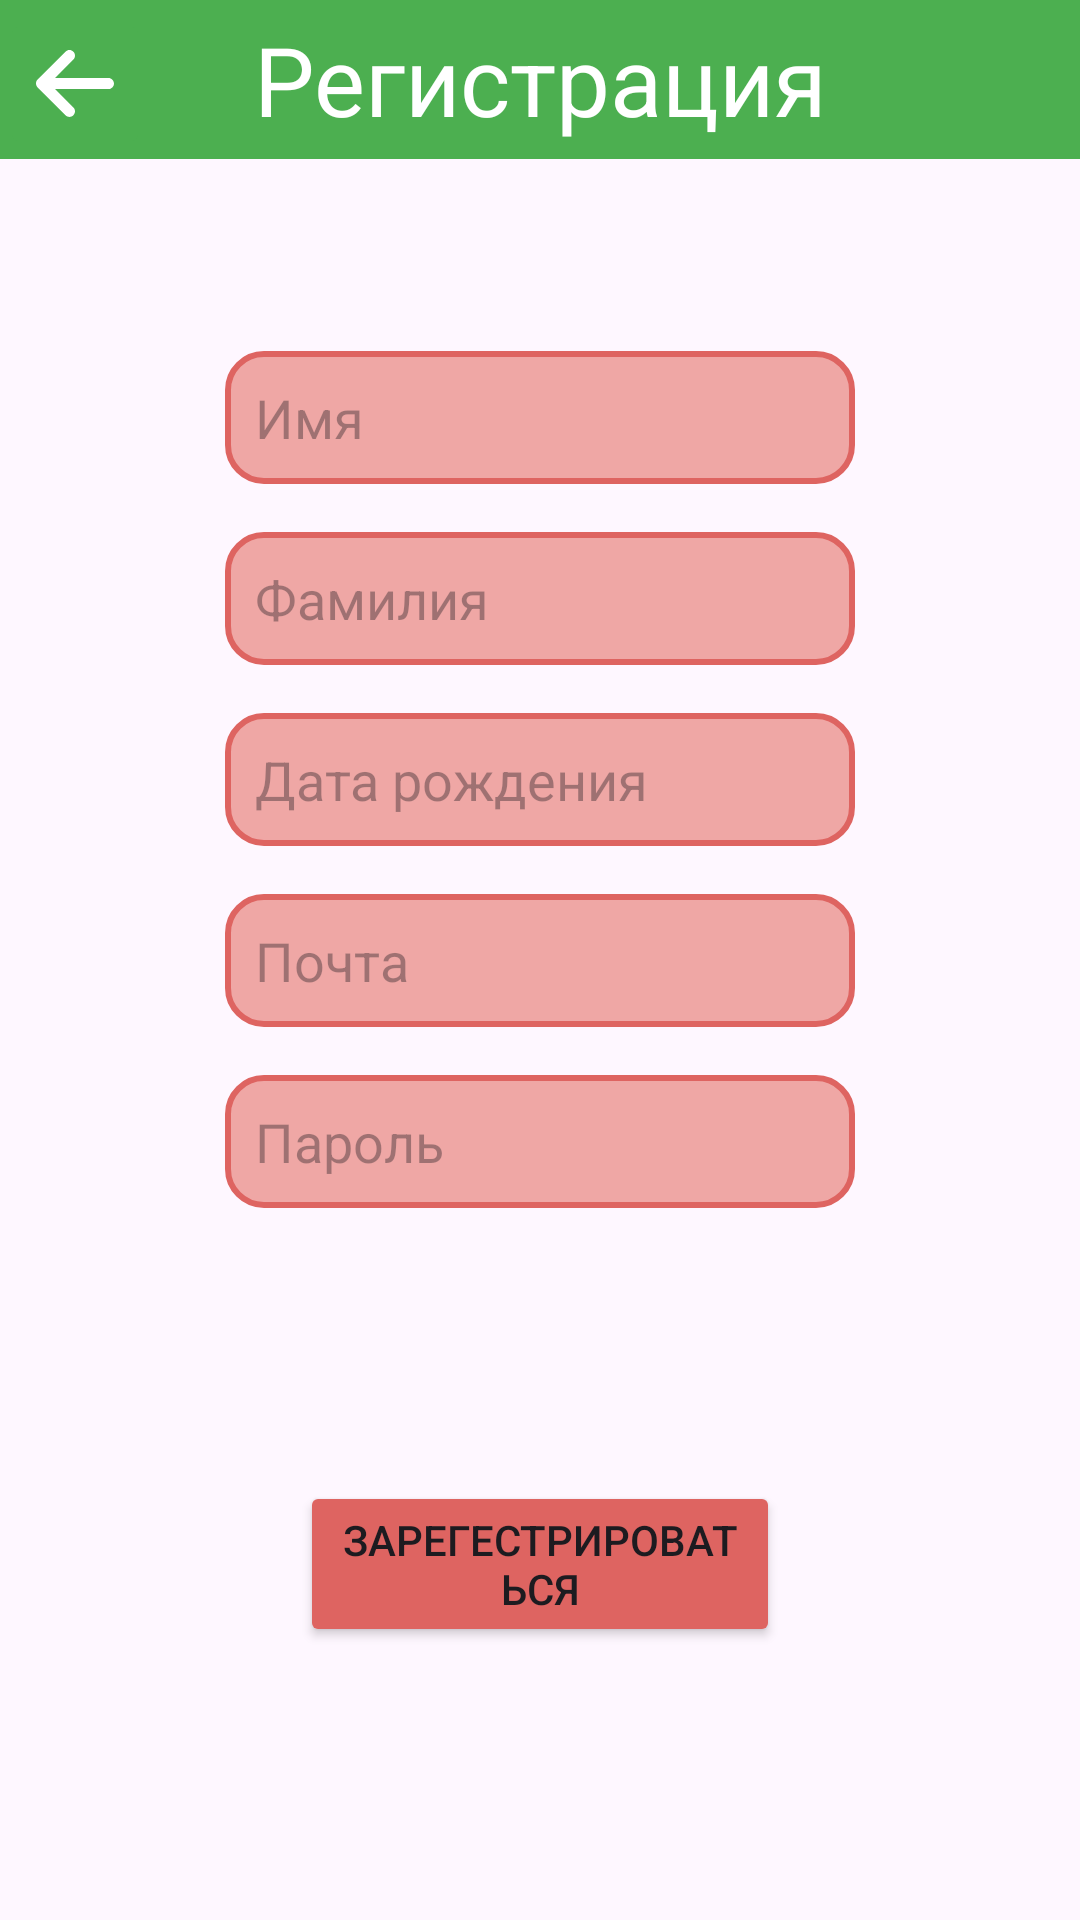

Write the Android layout XML for this screen, with the resource values it uses.
<!-- AndroidManifest.xml: application theme Theme.MyApplication -->
<!-- res/layout/activity_registration.xml -->
<?xml version="1.0" encoding="utf-8"?>
<androidx.constraintlayout.widget.ConstraintLayout xmlns:android="http://schemas.android.com/apk/res/android"
    xmlns:app="http://schemas.android.com/apk/res-auto"
    xmlns:tools="http://schemas.android.com/tools"
    android:layout_width="match_parent"
    android:layout_height="match_parent"
    tools:context=".RegistrationActivity">

    <TextView
        android:id="@+id/text_header"
        android:layout_width="match_parent"
        android:layout_height="wrap_content"
        android:background="@color/green"
        android:padding="5sp"
        android:text="@string/app_registration"
        android:textSize="32sp"
        android:textAlignment="center"
        android:textColor="@color/white"
        app:layout_constraintEnd_toEndOf="parent"
        app:layout_constraintStart_toStartOf="parent"
        app:layout_constraintTop_toTopOf="parent" />

    <ImageButton
        android:id="@+id/imageButton4"
        android:layout_width="50dp"
        android:layout_height="50dp"
        android:backgroundTint="@color/green"
        android:hapticFeedbackEnabled="false"
        android:onClick="onClickRegExit"
        android:scaleType="centerInside"
        android:soundEffectsEnabled="false"
        app:layout_constraintBottom_toBottomOf="@+id/text_header"
        app:layout_constraintStart_toStartOf="parent"
        app:layout_constraintTop_toTopOf="@+id/text_header"
        app:layout_constraintVertical_bias="1.0"
        app:srcCompat="@drawable/icon_arrow_left_solid" />


    <EditText
        android:id="@+id/edName"
        android:layout_width="wrap_content"
        android:layout_height="wrap_content"
        android:layout_marginTop="64dp"
        android:ems="10"
        android:hint="Имя"
        android:inputType="text"
        android:background="@drawable/border_empty"
        android:padding="10dp"
        app:layout_constraintEnd_toEndOf="parent"
        app:layout_constraintStart_toStartOf="parent"
        app:layout_constraintTop_toBottomOf="@+id/text_header" />

    <EditText
        android:id="@+id/edSecName"
        android:layout_width="wrap_content"
        android:layout_height="wrap_content"
        android:layout_marginTop="16dp"
        android:ems="10"
        android:hint="Фамилия"
        android:inputType="text"
        android:background="@drawable/border_empty"
        android:padding="10dp"
        app:layout_constraintEnd_toEndOf="@+id/edName"
        app:layout_constraintStart_toStartOf="@+id/edName"
        app:layout_constraintTop_toBottomOf="@+id/edName" />

    <EditText
        android:id="@+id/edData"
        android:layout_width="wrap_content"
        android:layout_height="wrap_content"
        android:layout_marginTop="16dp"
        android:ems="10"
        android:hint="Дата рождения"
        android:inputType="text"
        android:background="@drawable/border_empty"
        android:padding="10dp"
        app:layout_constraintEnd_toEndOf="@+id/edSecName"
        app:layout_constraintStart_toStartOf="@+id/edSecName"
        app:layout_constraintTop_toBottomOf="@+id/edSecName" />

    <EditText
        android:id="@+id/edEmail"
        android:layout_width="wrap_content"
        android:layout_height="wrap_content"
        android:layout_marginTop="16dp"
        android:ems="10"
        android:hint="Почта"
        android:inputType="text"
        android:background="@drawable/border_empty"
        android:padding="10dp"
        app:layout_constraintEnd_toEndOf="@+id/edData"
        app:layout_constraintStart_toStartOf="@+id/edData"
        app:layout_constraintTop_toBottomOf="@+id/edData" />

    <Button
        android:id="@+id/button"
        android:layout_width="0dp"
        android:layout_height="wrap_content"
        android:layout_marginStart="100dp"
        android:layout_marginEnd="100dp"
        android:backgroundTint="@color/red"
        android:onClick="onClickSave"
        android:text="Зарегестрироваться"
        app:layout_constraintBottom_toBottomOf="parent"
        app:layout_constraintEnd_toEndOf="parent"
        app:layout_constraintStart_toStartOf="parent"
        app:layout_constraintTop_toBottomOf="@+id/edPassword" />

    <EditText
        android:id="@+id/edPassword"
        android:layout_width="wrap_content"
        android:layout_height="wrap_content"
        android:layout_marginTop="16dp"
        android:background="@drawable/border_empty"
        android:ems="10"
        android:hint="Пароль"
        android:inputType="textPassword"
        android:padding="10dp"
        app:layout_constraintEnd_toEndOf="@+id/edEmail"
        app:layout_constraintStart_toStartOf="@+id/edEmail"
        app:layout_constraintTop_toBottomOf="@+id/edEmail" />

</androidx.constraintlayout.widget.ConstraintLayout>
<!-- resources referenced by this layout -->
<resources>
  <color name="green">#4CAF50</color>
  <color name="red">#DE6461</color>
  <color name="white">#FFFFFF</color>
  <!-- drawable border_empty (drawable) -->
  <?xml version="1.0" encoding="utf-8"?>
  <shape xmlns:android="http://schemas.android.com/apk/res/android">
      <solid android:color="@color/red_white"></solid>
      <stroke android:width="2dp" android:color="@color/red"></stroke>
      <corners android:radius="12dp"></corners>
  </shape>
  <!-- drawable icon_arrow_left_solid (drawable) -->
  <vector xmlns:android="http://schemas.android.com/apk/res/android"
      android:width="448dp"
      android:height="512dp"
      android:viewportWidth="448"
      android:viewportHeight="512">
    <path
        android:fillColor="@color/white"
        android:pathData="M9.4,233.4c-12.5,12.5 -12.5,32.8 0,45.3l160,160c12.5,12.5 32.8,12.5 45.3,0s12.5,-32.8 0,-45.3L109.2,288 416,288c17.7,0 32,-14.3 32,-32s-14.3,-32 -32,-32l-306.7,0L214.6,118.6c12.5,-12.5 12.5,-32.8 0,-45.3s-32.8,-12.5 -45.3,0l-160,160z"/>
  </vector>
  <string name="app_registration">Регистрация</string>
  <style name="Theme.MyApplication" parent="Base.Theme.MyApplication" />
  <color name="red_white">#EFA7A5</color>
  <style name="Base.Theme.MyApplication" parent="Theme.Material3.DayNight.NoActionBar">
          
          
          <item name="colorPrimary">@color/green</item>
      </style>
</resources>
